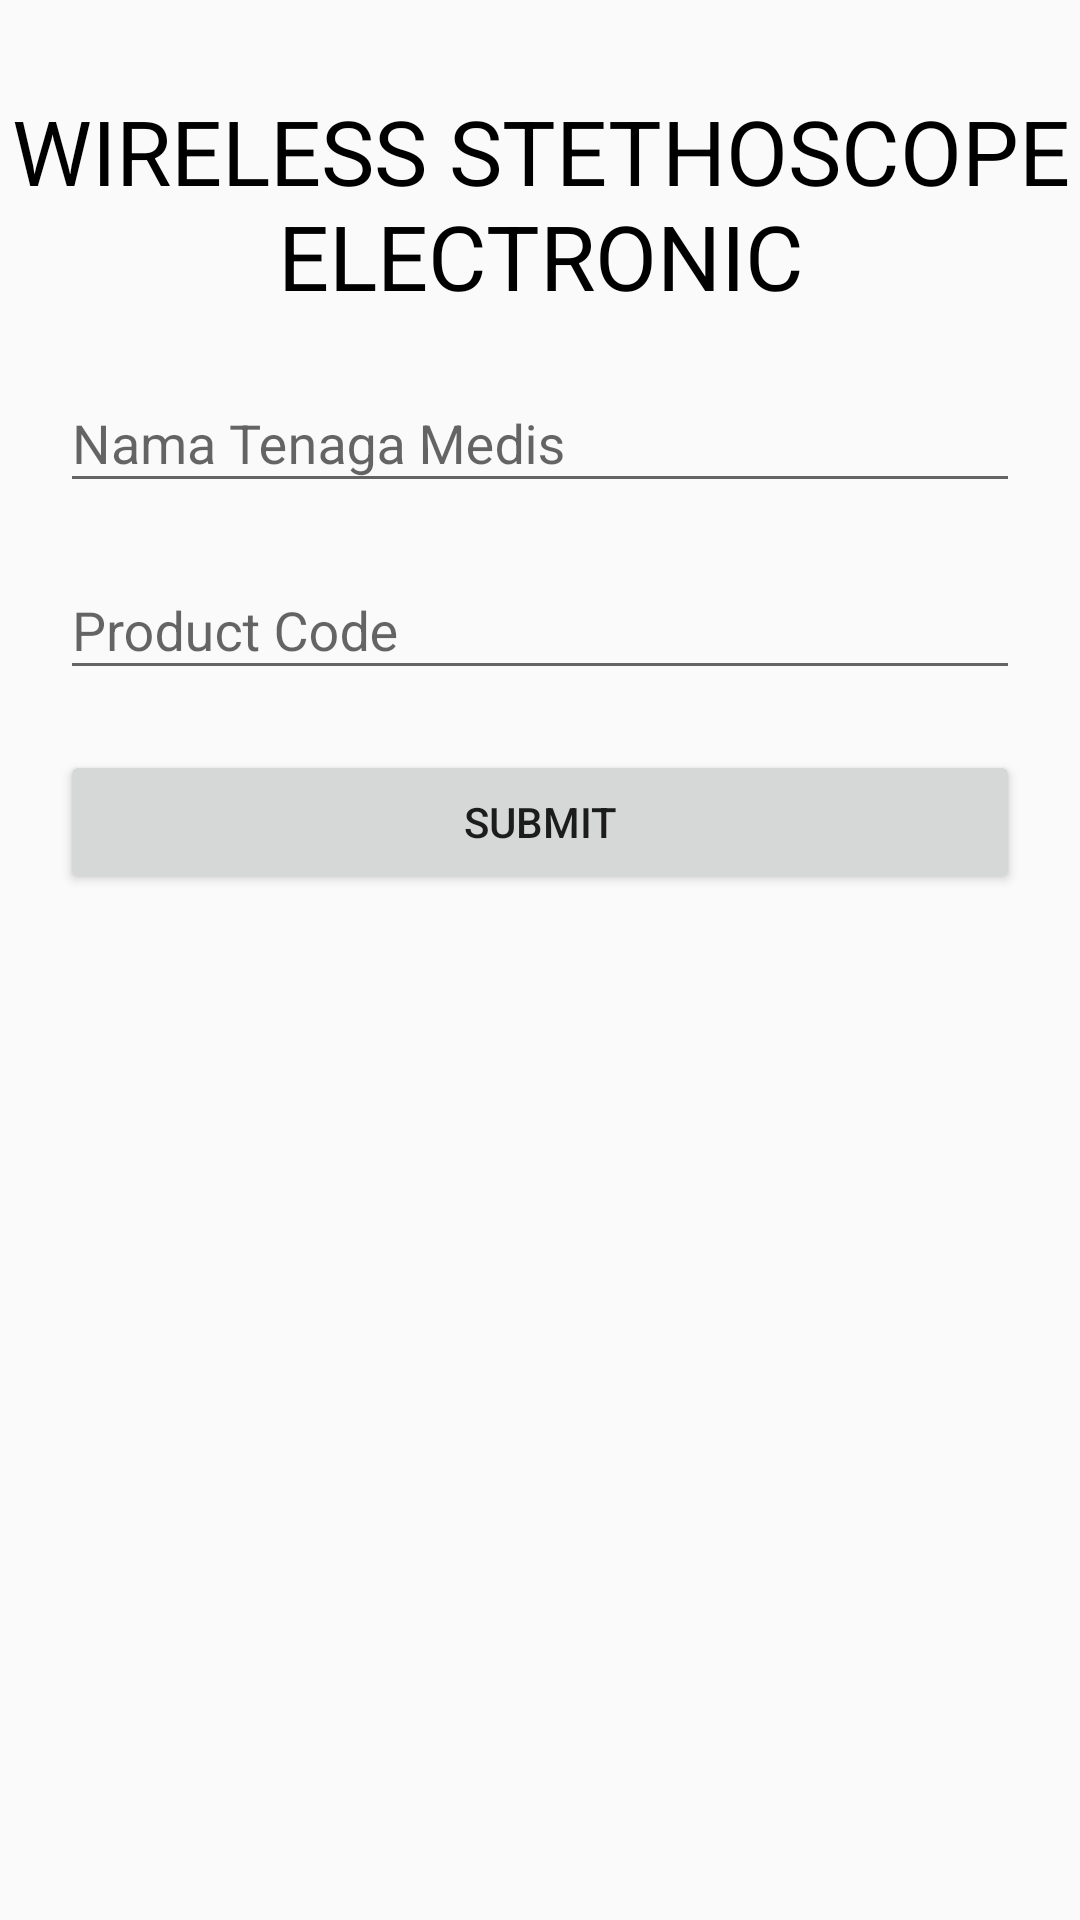

Here is an Android app screen rendered from its layout file. Give the layout XML and the strings, colors and styles it references.
<!-- AndroidManifest.xml: application theme AppTheme -->
<!-- res/layout/activity_main.xml -->
<?xml version="1.0" encoding="utf-8"?>
<ScrollView xmlns:android="http://schemas.android.com/apk/res/android"
    xmlns:app="http://schemas.android.com/apk/res-auto"
    xmlns:tools="http://schemas.android.com/tools"
    android:layout_width="match_parent"
    android:layout_height="match_parent"
    tools:context=".activity.MainActivity">

    <LinearLayout
        android:layout_width="match_parent"
        android:layout_height="wrap_content"
        android:focusableInTouchMode="true"
        android:orientation="vertical">

        <TextView
            android:layout_width="match_parent"
            android:layout_height="wrap_content"
            android:layout_marginTop="30dp"
            android:text="@string/title"
            android:textAlignment="center"
            android:textColor="@android:color/black"
            android:textSize="30sp" />

        <android.support.design.widget.TextInputLayout
            android:layout_width="match_parent"
            android:layout_height="wrap_content"
            android:layout_marginLeft="20dp"
            android:layout_marginTop="10dp"
            android:layout_marginRight="20dp">

            <EditText
                android:id="@+id/edt_username"
                android:layout_width="match_parent"
                android:layout_height="wrap_content"
                android:hint="@string/nama_tenaga_medis"
                android:inputType="textCapSentences" />

        </android.support.design.widget.TextInputLayout>

        <android.support.design.widget.TextInputLayout
            android:id="@+id/text_input_code"
            android:layout_width="match_parent"
            android:layout_height="wrap_content"
            android:layout_marginLeft="20dp"
            android:layout_marginTop="10dp"
            android:layout_marginRight="20dp">

            <EditText
                android:id="@+id/edt_code"
                android:layout_width="match_parent"
                android:layout_height="wrap_content"
                android:hint="@string/product_code"
                android:inputType="text" />

        </android.support.design.widget.TextInputLayout>

        <Button
            android:id="@+id/btn_submit"
            android:layout_width="match_parent"
            android:layout_height="wrap_content"
            android:layout_marginLeft="20dp"
            android:layout_marginTop="20dp"
            android:layout_marginRight="20dp"
            android:text="@string/submit" />

    </LinearLayout>

</ScrollView>
<!-- resources referenced by this layout -->
<resources>
  <string name="nama_tenaga_medis">Nama Tenaga Medis</string>
  <string name="product_code">Product Code</string>
  <string name="submit">Submit</string>
  <string name="title">WIRELESS STETHOSCOPE ELECTRONIC</string>
  <style name="AppTheme" parent="Theme.AppCompat.Light.DarkActionBar">
          
          <item name="colorPrimary">@color/colorPrimary</item>
          <item name="colorPrimaryDark">@color/colorPrimaryDark</item>
          <item name="colorAccent">@color/colorAccent</item>
      </style>
  <!-- not gathered from this repository: default colours our renderer supplied (Android Studio template values) -->
  <color name="colorPrimary">#FF6200EE</color>
  <color name="colorPrimaryDark">#FF3700B3</color>
  <color name="colorAccent">#FF03DAC5</color>
</resources>
